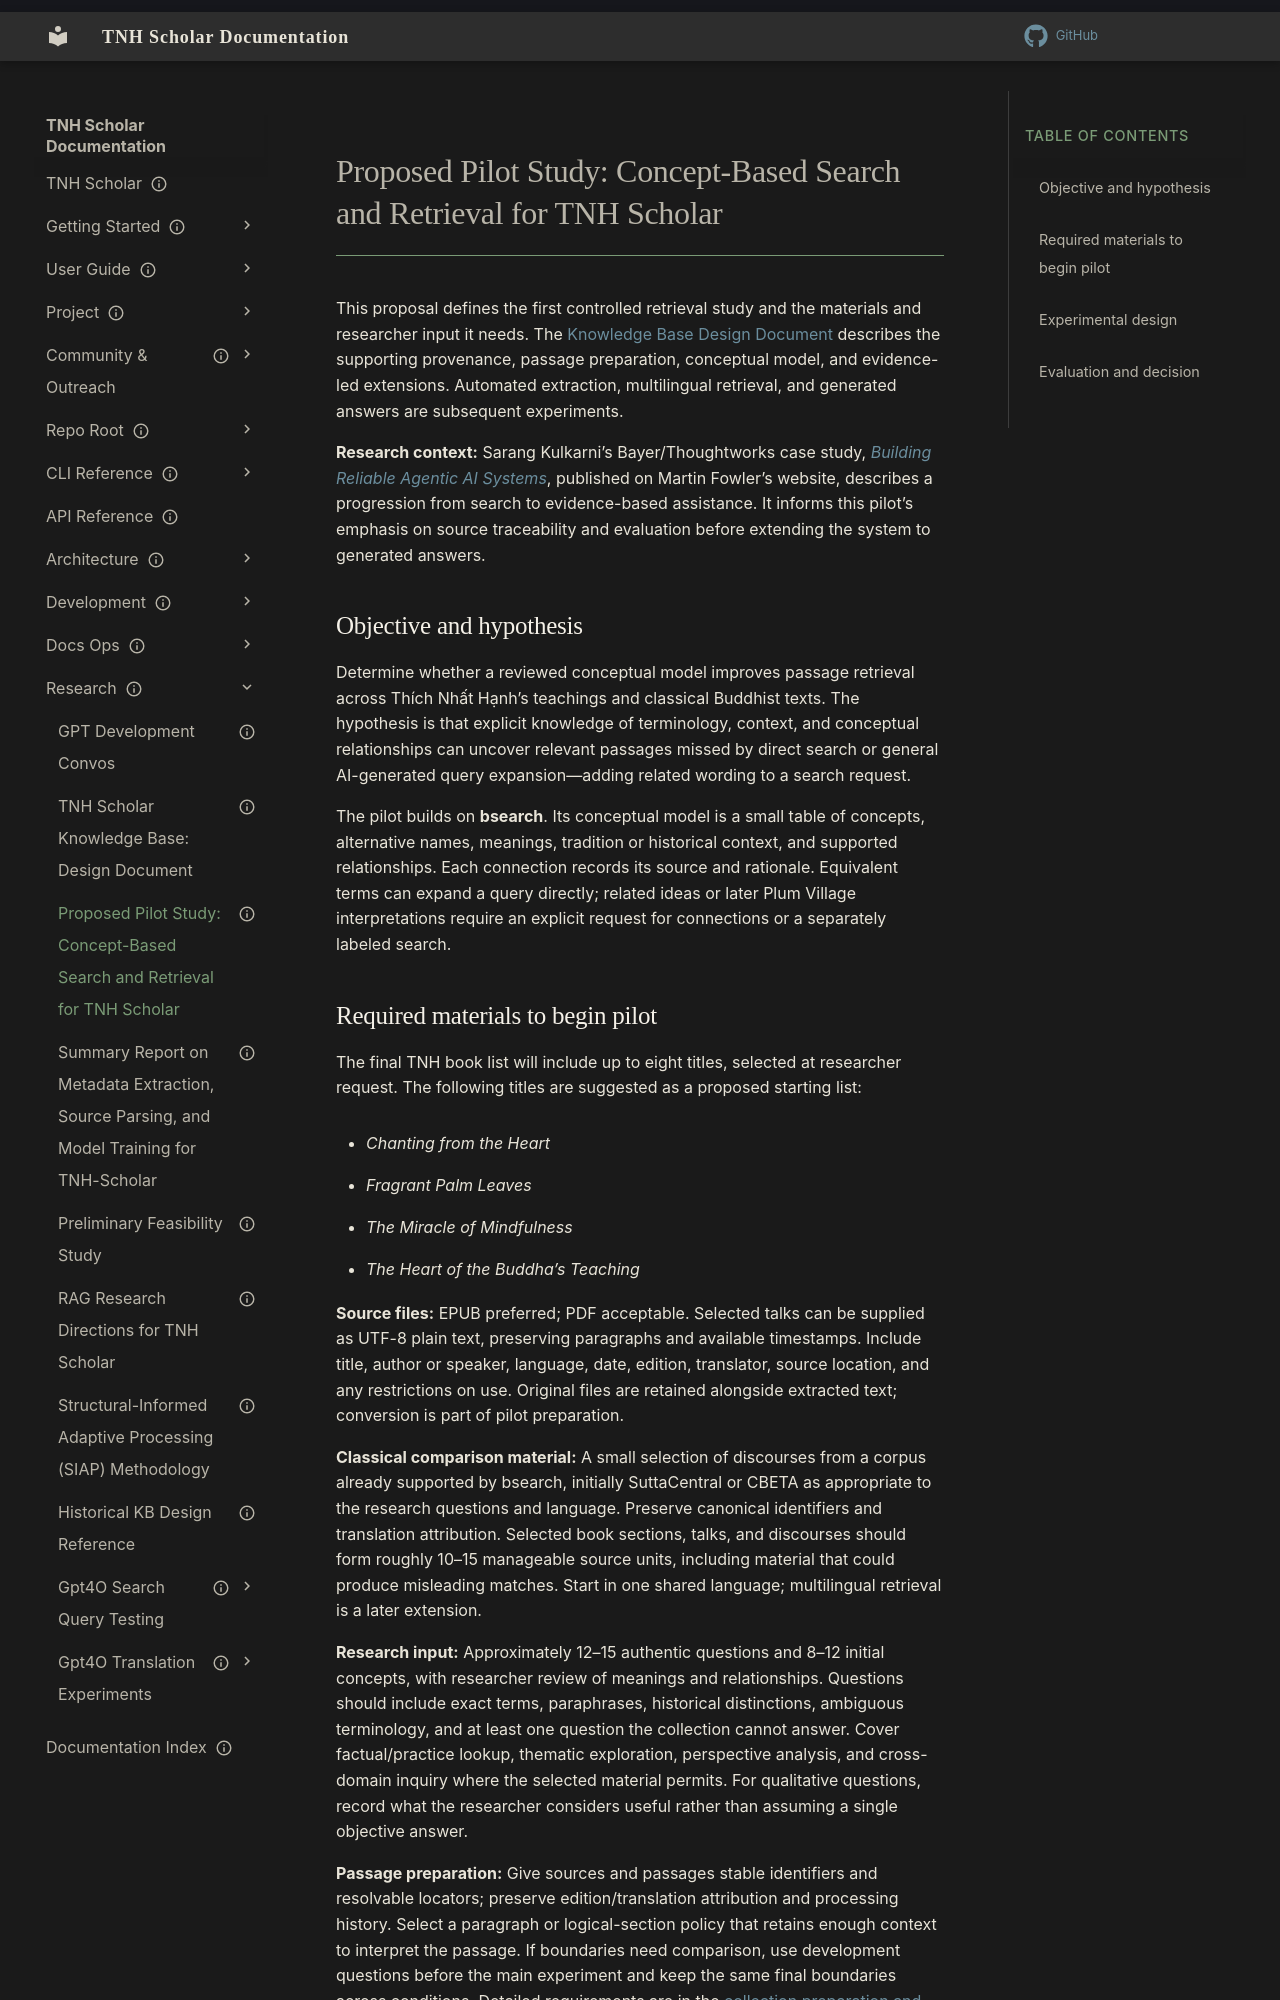

repository: aaronksolomon/tnh-scholar · page: research/kb-pilot-proposal/index.html · generator: mkdocs

---
title: "Proposed Pilot Study: Concept-Based Search and Retrieval for TNH Scholar"
description: "A controlled comparison of direct search, AI query expansion, and reviewed concept-based retrieval across Thích Nhất Hạnh’s teachings and classical Buddhist sources."
owner: "aaronksolomon"
author: "Codex"
status: proposed
created: "2026-09-30"
updated: "2026-10-25"
---
# Proposed Pilot Study: Concept-Based Search and Retrieval for TNH Scholar

This proposal defines the first controlled retrieval study and the materials and researcher input it needs. The [Knowledge Base Design Document](/research/kb-design-document.md) describes the supporting provenance, passage preparation, conceptual model, and evidence-led extensions. Automated extraction, multilingual retrieval, and generated answers are subsequent experiments.

**Research context:** Sarang Kulkarni’s Bayer/Thoughtworks case study, [*Building Reliable Agentic AI Systems*](https://martinfowler.com/articles/reliable-llm-bayer.html), published on Martin Fowler’s website, describes a progression from search to evidence-based assistance. It informs this pilot’s emphasis on source traceability and evaluation before extending the system to generated answers.

## Objective and hypothesis

Determine whether a reviewed conceptual model improves passage retrieval across Thích Nhất Hạnh’s teachings and classical Buddhist texts. The hypothesis is that explicit knowledge of terminology, context, and conceptual relationships can uncover relevant passages missed by direct search or general AI-generated query expansion—adding related wording to a search request.

The pilot builds on **bsearch**. Its conceptual model is a small table of concepts, alternative names, meanings, tradition or historical context, and supported relationships. Each connection records its source and rationale. Equivalent terms can expand a query directly; related ideas or later Plum Village interpretations require an explicit request for connections or a separately labeled search.
